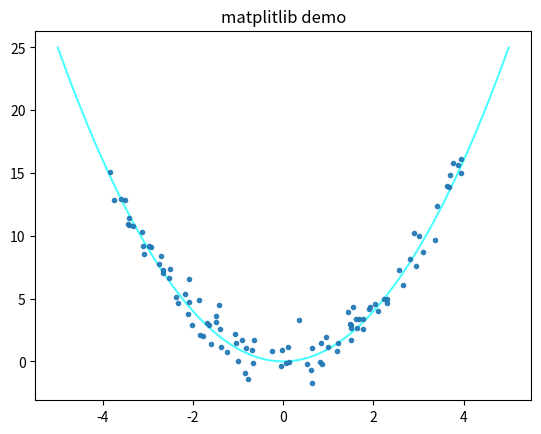

Python code for this plot:
import numpy as np
import matplotlib.pyplot as plt

xmin=-5
xmax=5
x_data_1=np.linspace(xmin, xmax, 100)
y_data_1 = x_data_1**2
plt.xlim=(-6, 6)
plt.ylim=(-1, 30)
plt.plot(x_data_1, y_data_1, alpha=0.7, color="aqua", label="data 1")

x_data_2 = np.random.uniform(-4, 4, size=(100))
y_data_2 = x_data_2**2+np.random.normal(0, 1, size=x_data_2.shape)
plt.plot(x_data_2, y_data_2, "o", markersize = 3, alpha=0.9, label="data 2")

title="matplitlib demo"
plt.gca()
plt.title(title)
plt.savefig("matplotlib_demo.pdf")
